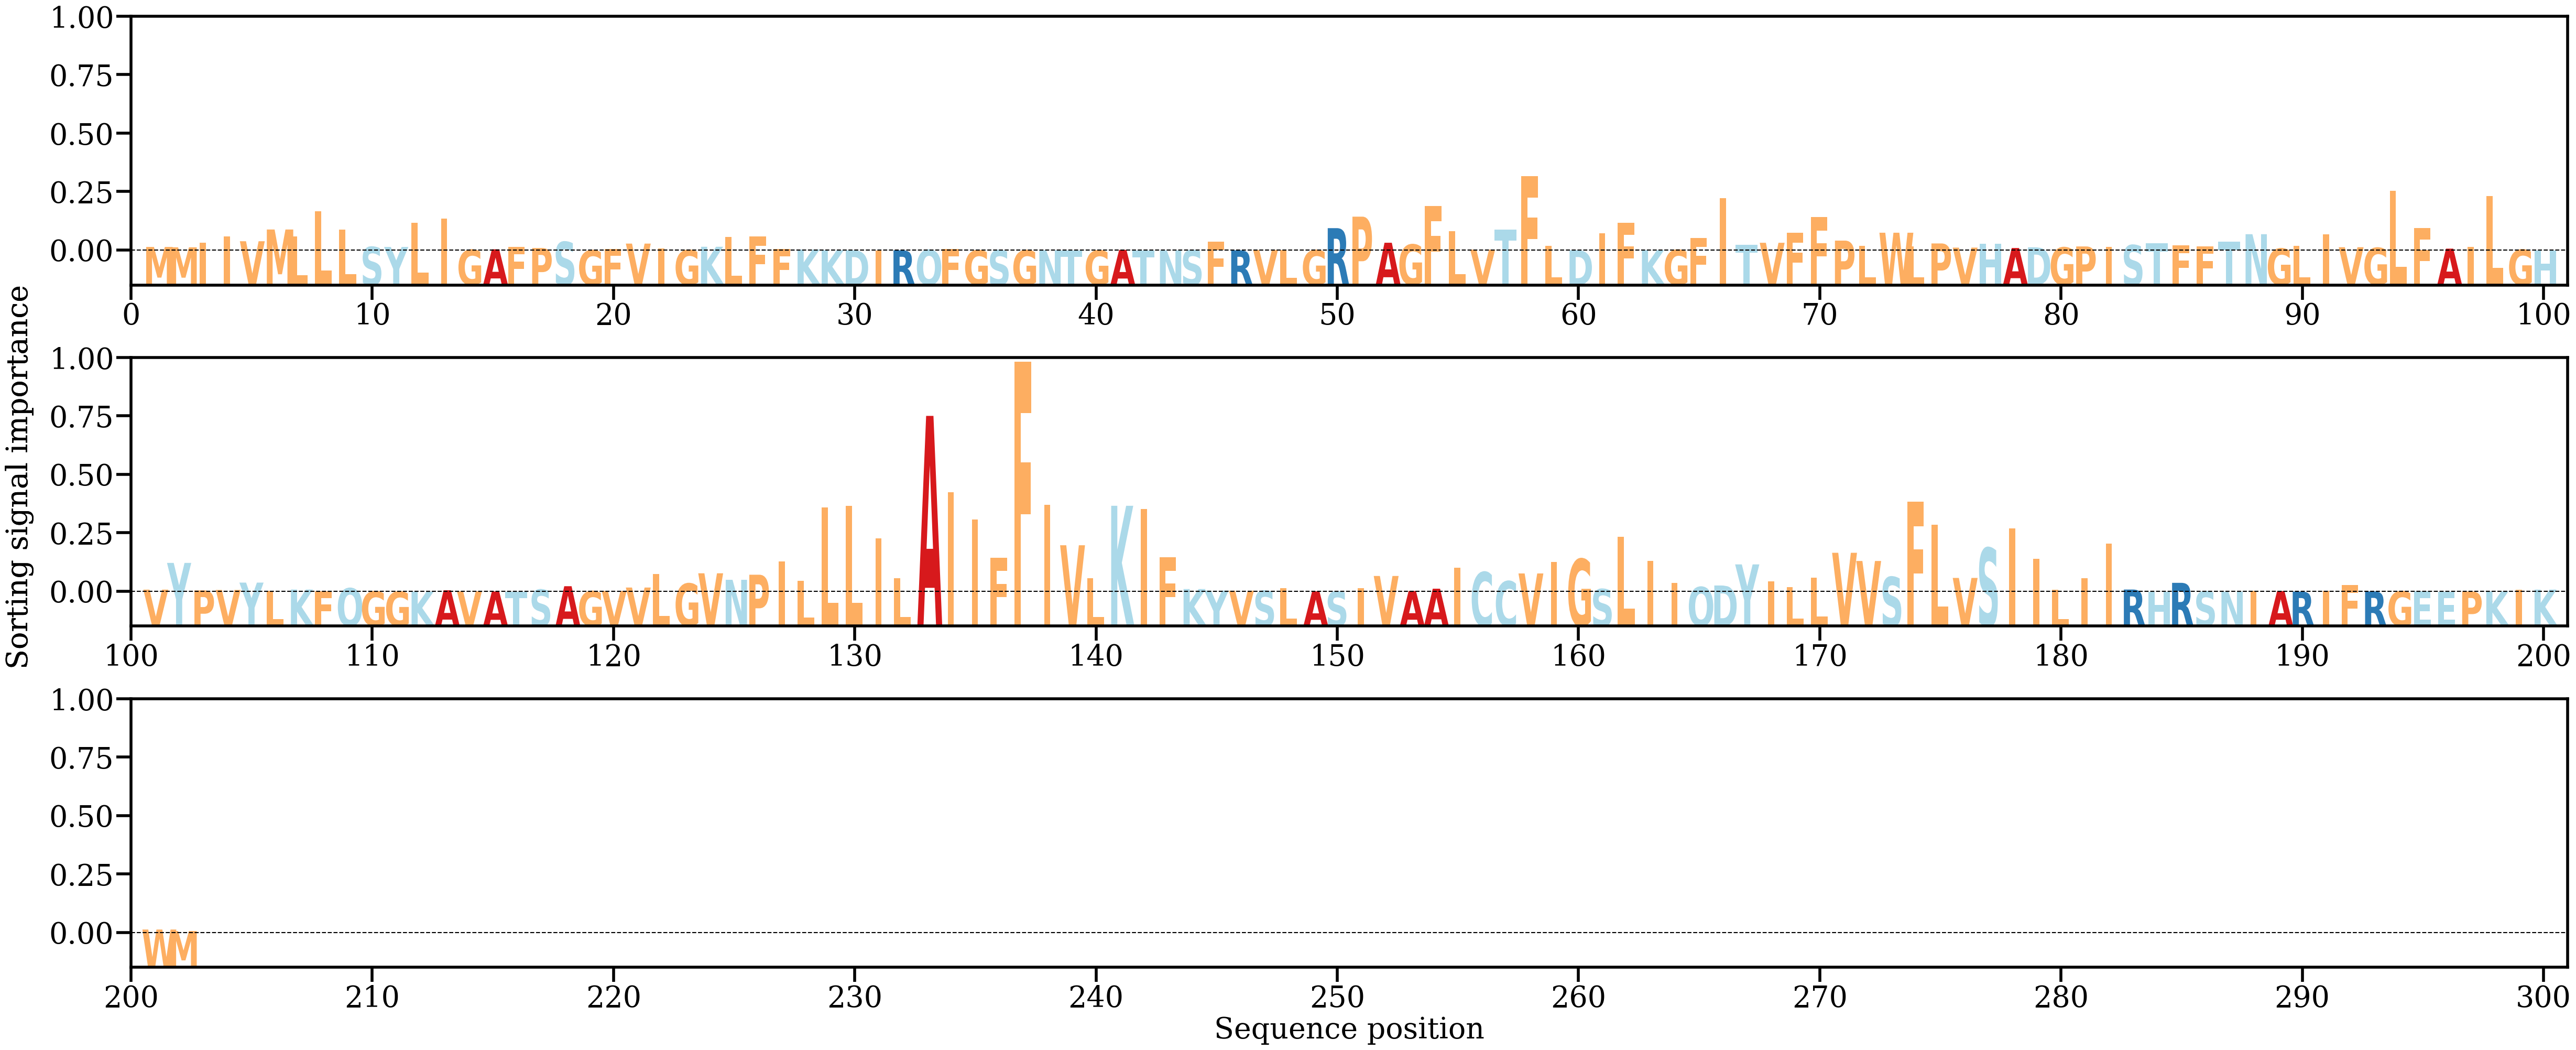

The data file committed next to this chart (first rows):
AA, Alpha
M, [0.00109554]
M, [0.00098354]
I, [0.00241626]
I, [0.0043872]
V, [0.00290461]
M, [0.00661567]
L, [0.00449092]
L, [0.01231112]
L, [0.00663186]
S, [0.00111285]
Y, [0.0010971]
L, [0.00878881]
I, [0.01012038]
G, [0.00020757]
A, [0.00035892]
F, [0.0011035]
P, [0.00075641]
S, [0.00271645]
G, [3.1369415e-05]
F, [0.00052316]
V, [0.00216036]
I, [0.00063083]
G, [0.00012865]
K, [0.00115134]
L, [0.00423668]
F, [0.00436678]
F, [0.00042164]
K, [0.00027762]
K, [3.921721e-05]
D, [2.3897435e-05]
I, [2.8013052e-05]
R, [2.778941e-05]
Q, [0.00015302]
F, [0.00039782]
G, [3.5813595e-05]
S, [3.219116e-05]
G, [4.0744515e-05]
N, [3.619086e-05]
T, [3.457421e-05]
G, [2.1729068e-06]
A, [0.00017321]
T, [5.645863e-06]
N, [1.0047045e-06]
S, [7.13622e-05]
F, [0.00273776]
R, [3.3552198e-05]
V, [0.000159]
L, [0.00017805]
G, [9.259397e-05]
R, [0.00704275]
P, [0.01067492]
A, [0.00242747]
G, [0.00187316]
F, [0.01410379]
L, [0.00613597]
V, [0.00025099]
T, [0.00650027]
F, [0.0234289]
L, [0.00142471]
D, [5.2225474e-05]
... 142 more rows
